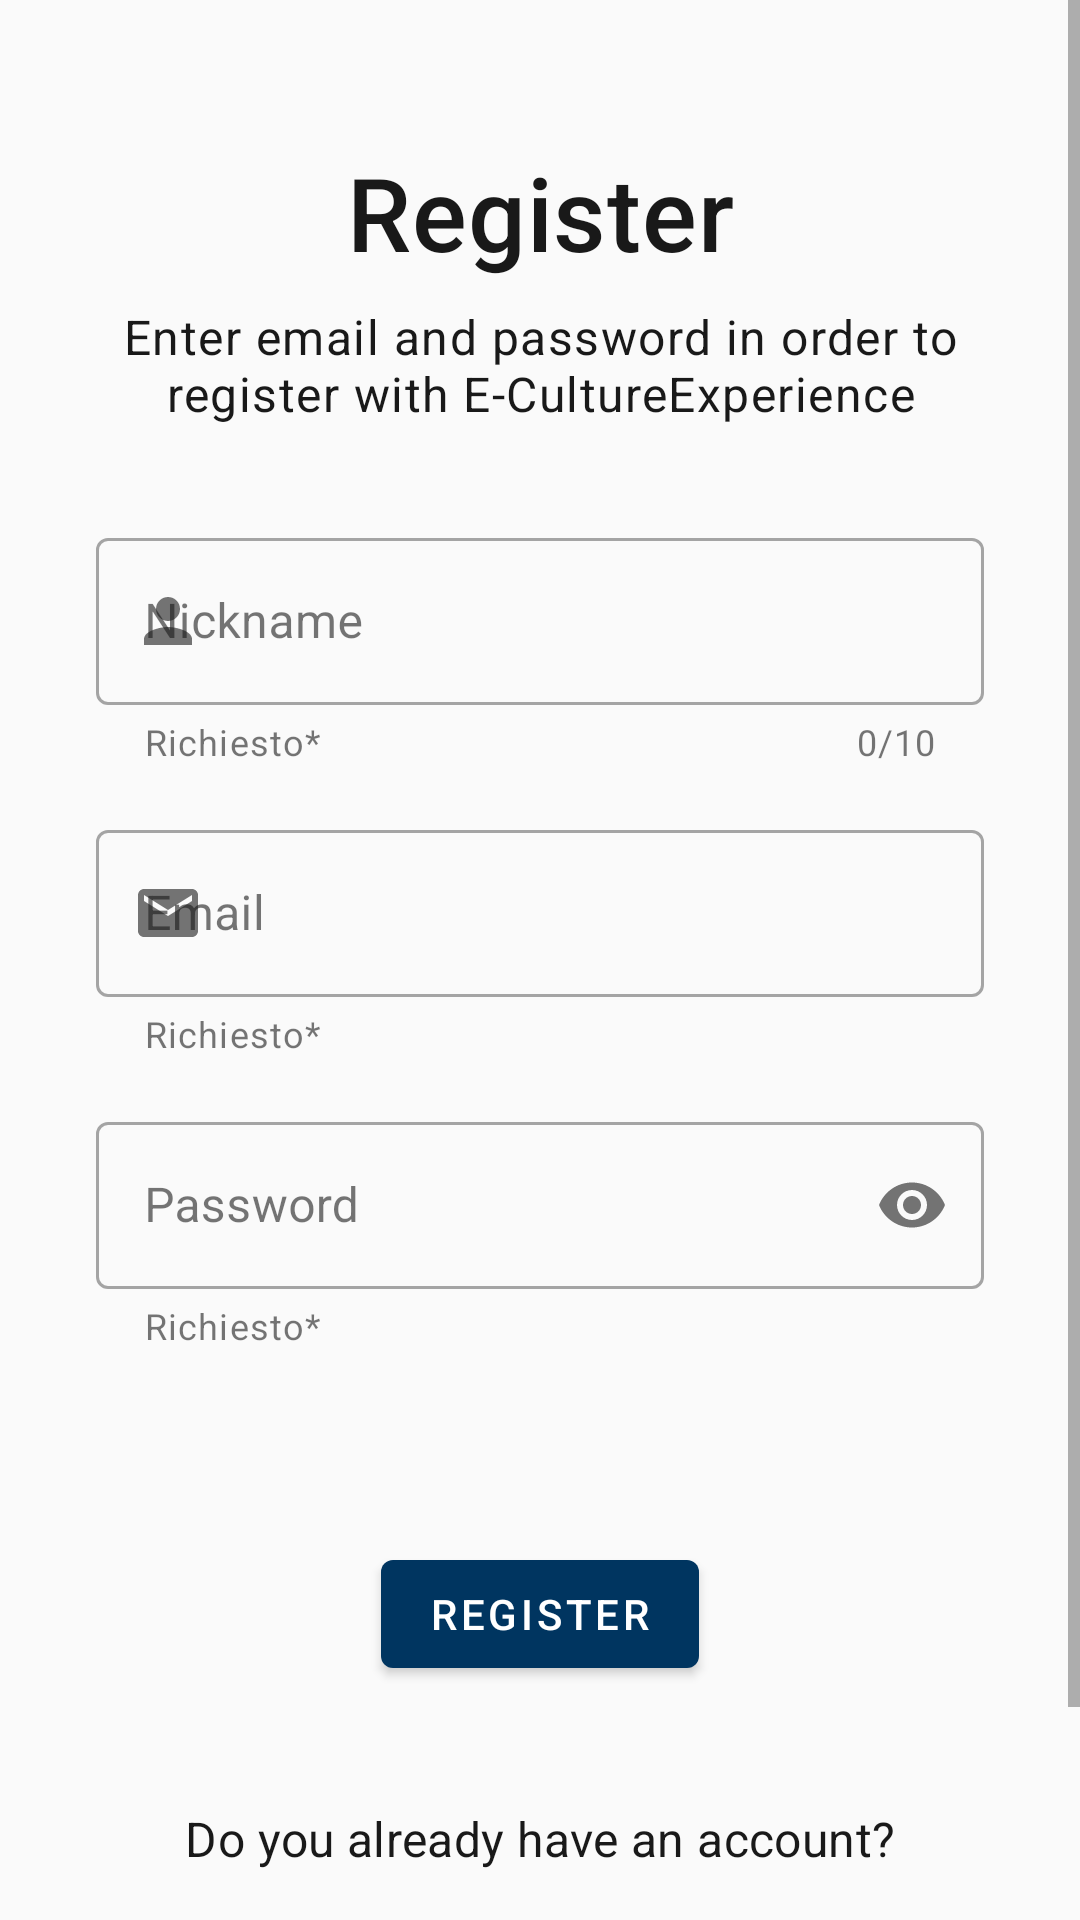

Layout XML and referenced resources for this Android screen:
<!-- AndroidManifest.xml: activity theme Theme.ECultureExperience.NoActionBar -->
<!-- res/layout/activity_registration.xml -->
<?xml version="1.0" encoding="utf-8"?>
<androidx.constraintlayout.widget.ConstraintLayout xmlns:android="http://schemas.android.com/apk/res/android"
    xmlns:app="http://schemas.android.com/apk/res-auto"
    xmlns:tools="http://schemas.android.com/tools"
    android:layout_width="match_parent"
    android:layout_height="match_parent">

    <ScrollView
        android:layout_width="match_parent"
        android:layout_height="wrap_content"
        app:layout_constraintTop_toTopOf="parent">
        <androidx.constraintlayout.widget.ConstraintLayout
            android:layout_width="match_parent"
            android:layout_height="wrap_content"
            android:paddingBottom="48dp"
            tools:context=".Accesso.RegistrationActivity">

            <com.google.android.material.textfield.TextInputLayout
                android:id="@+id/nicknameTextInputLayout"
                style="@style/Widget.App.TextInputLayout"
                android:layout_width="match_parent"
                android:layout_height="wrap_content"
                android:layout_marginStart="32dp"
                android:layout_marginTop="32dp"
                android:layout_marginEnd="32dp"
                android:hint="@string/nickname"

                app:counterEnabled="true"
                app:counterMaxLength="10"

                app:endIconMode="clear_text"

                app:helperText="Richiesto*"

                app:layout_constraintEnd_toEndOf="parent"

                app:layout_constraintStart_toStartOf="parent"
                app:layout_constraintTop_toBottomOf="@id/descrizione"
                app:startIconDrawable="@drawable/ic_baseline_person_24">

                <com.google.android.material.textfield.TextInputEditText
                    android:id="@+id/nicknameInputEditText"
                    android:maxLength="10"

                    android:layout_width="match_parent"
                    android:layout_height="match_parent"
                    tools:ignore="TextContrastCheck,TextContrastCheck" />
            </com.google.android.material.textfield.TextInputLayout>

            <com.google.android.material.textfield.TextInputLayout
                android:id="@+id/emailTextInputLayout"
                style="@style/Widget.App.TextInputLayout"
                android:layout_width="match_parent"
                android:layout_height="wrap_content"
                android:layout_marginStart="32dp"
                android:layout_marginTop="16dp"
                android:layout_marginEnd="32dp"
                android:hint="@string/email"
                app:helperText="Richiesto*"
                app:layout_constraintEnd_toEndOf="parent"

                app:layout_constraintStart_toStartOf="parent"
                app:layout_constraintTop_toBottomOf="@id/nicknameTextInputLayout"
                app:startIconDrawable="@drawable/ic_email">

                <com.google.android.material.textfield.TextInputEditText
                    android:id="@+id/emailInputEditText"
                    android:layout_width="match_parent"
                    android:layout_height="match_parent"
                    android:inputType="textEmailAddress" />
            </com.google.android.material.textfield.TextInputLayout>

            <com.google.android.material.textfield.TextInputLayout
                android:id="@+id/passwordTextInputLayout"
                style="@style/Widget.App.TextInputLayout"
                android:layout_width="match_parent"
                android:layout_height="wrap_content"
                android:layout_marginStart="32dp"
                android:layout_marginTop="16dp"
                android:layout_marginEnd="32dp"
                android:hint="Password"
                app:helperText="Richiesto*"
                app:endIconMode="password_toggle"
                app:layout_constraintEnd_toEndOf="parent"

                app:layout_constraintStart_toStartOf="parent"
                app:layout_constraintTop_toBottomOf="@id/emailTextInputLayout"
                app:startIconDrawable="@drawable/ic_baseline_lock_24">

                <com.google.android.material.textfield.TextInputEditText
                    android:id="@+id/passwordInputEditText"
                    android:layout_width="match_parent"
                    android:layout_height="match_parent"
                    android:inputType="textPassword"
                    tools:ignore="TextContrastCheck,TextContrastCheck" />
            </com.google.android.material.textfield.TextInputLayout>

            <com.google.android.material.button.MaterialButton
                android:id="@+id/registrationBtn"
                style="@style/Widget.App.Button"
                android:layout_width="wrap_content"
                android:layout_height="wrap_content"
                android:layout_marginStart="32dp"
                android:layout_marginTop="64dp"
                android:layout_marginEnd="32dp"
                android:onClick="registerBtnClick"

                android:text="@string/registrati"
                app:layout_constraintEnd_toEndOf="parent"
                app:layout_constraintStart_toStartOf="parent"
                app:layout_constraintTop_toBottomOf="@+id/passwordTextInputLayout" />

            <TextView
                android:id="@+id/titolo"
                android:layout_width="wrap_content"
                android:layout_height="wrap_content"
                android:layout_marginTop="48dp"
                android:text="@string/registrati"
                android:fontFamily="sans-serif-medium"
                android:textAppearance="@style/TextAppearance.MaterialComponents.Headline4"
                app:layout_constraintEnd_toEndOf="parent"
                app:layout_constraintStart_toStartOf="parent"
                app:layout_constraintTop_toTopOf="parent" />

            <TextView
                android:id="@+id/descrizione"
                android:layout_width="320dp"
                android:layout_height="wrap_content"
                android:layout_marginTop="8dp"
                android:layout_marginHorizontal="32dp"
                android:gravity="center"
                android:text="@string/text_registration"
                android:textAppearance="@style/TextAppearance.MaterialComponents.Body1"

                app:layout_constraintEnd_toEndOf="parent"
                app:layout_constraintStart_toStartOf="parent"
                app:layout_constraintTop_toBottomOf="@+id/titolo" />
            <TextView
                android:id="@+id/loginTextView"
                android:layout_width="wrap_content"
                android:layout_height="wrap_content"
                android:layout_marginTop="40dp"
                android:text="@string/already_registration"
                android:textAppearance="@style/TextAppearance.MaterialComponents.Subtitle1"
                app:layout_constraintEnd_toEndOf="parent"
                app:layout_constraintStart_toStartOf="parent"
                app:layout_constraintTop_toBottomOf="@+id/registrationBtn" />

            <com.google.android.material.button.MaterialButton
                android:id="@+id/loginBtn"
                style="@style/Theme.ECultureExperience.Button.TextButton"
                android:layout_width="wrap_content"
                android:layout_height="wrap_content"
                android:text="@string/logIn"
                app:layout_constraintEnd_toEndOf="parent"
                app:layout_constraintStart_toStartOf="parent"
                app:layout_constraintTop_toBottomOf="@+id/loginTextView" />

        </androidx.constraintlayout.widget.ConstraintLayout>
    </ScrollView>

</androidx.constraintlayout.widget.ConstraintLayout>
<!-- resources referenced by this layout -->
<resources>
  <!-- drawable ic_baseline_person_24 (drawable) -->
  <vector android:height="24dp" android:tint="#663AB7"
      android:viewportHeight="24" android:viewportWidth="24"
      android:width="24dp" xmlns:android="http://schemas.android.com/apk/res/android">
      <path android:fillColor="@android:color/white" android:pathData="M12,12c2.21,0 4,-1.79 4,-4s-1.79,-4 -4,-4 -4,1.79 -4,4 1.79,4 4,4zM12,14c-2.67,0 -8,1.34 -8,4v2h16v-2c0,-2.66 -5.33,-4 -8,-4z"/>
  </vector>
  <!-- drawable ic_email (drawable) -->
  <vector xmlns:android="http://schemas.android.com/apk/res/android"
      android:width="24dp"
      android:height="24dp"
      android:viewportWidth="24"
      android:viewportHeight="24"
      android:tint="#000000">
    <path
        android:fillColor="#000000"
        android:pathData="M20,4L4,4c-1.1,0 -1.99,0.9 -1.99,2L2,18c0,1.1 0.9,2 2,2h16c1.1,0 2,-0.9 2,-2L22,6c0,-1.1 -0.9,-2 -2,-2zM20,8l-8,5 -8,-5L4,6l8,5 8,-5v2z"/>
  </vector>
  <string name="already_registration">Do you already have an account?</string>
  <string name="email" translatable="false">Email</string>
  <string name="logIn">Login</string>
  <string name="nickname" translatable="false">Nickname</string>
  <string name="registrati">Register</string>
  <string name="text_registration">Enter email and password in order to register with E-CultureExperience</string>
  <style name="Theme.ECultureExperience.Button.TextButton" parent="Widget.MaterialComponents.Button.TextButton">
          <item name="android:textColor">@color/primaryColor</item>
      </style>
  <style name="Widget.App.Button" parent="Widget.MaterialComponents.Button">
          <item name="materialThemeOverlay">@style/ThemeOverlay.App.Button</item>
  
      </style>
  <style name="Widget.App.TextInputLayout" parent="Widget.MaterialComponents.TextInputLayout.OutlinedBox.Dense">
          <item name="materialThemeOverlay">@style/ThemeOverlay.App.TextInputLayout</item>
          <item name="hintTextColor">@color/gov_blue</item>
      </style>
  <style name="Theme.ECultureExperience.NoActionBar" parent="Theme.ECultureExperience">
  
          <item name="windowActionBar">false</item>
          <item name="windowNoTitle">true</item>
      </style>
  <color name="primaryColor">@color/gov_blue</color>
  <style name="ThemeOverlay.App.Button" parent="">
          <item name="colorButtonNormal">@color/primaryColor</item>
          <item name="android:textColor">@color/white</item>
  
          <item name="colorPrimary">@color/primaryColor</item>
          <item name="colorOnPrimary">@color/white</item>
      </style>
  <style name="ThemeOverlay.App.TextInputLayout" parent="">
          <item name="colorPrimary">@color/gov_blue</item>
          <item name="editTextStyle">@style/Widget.MaterialComponents.TextInputEditText.OutlinedBox</item>
          <item name="colorOnSurface">@color/black</item>
          <item name="colorError">@color/burgundy_red</item>
      </style>
  <color name="gov_blue">#FF003560</color>
  <color name="white">#FFFFFF</color>
  <color name="black">#191919</color>
  <color name="burgundy_red">#FF9B0000</color>
  <color name="grey_50">#FFECEFF1</color>
  <color name="light_grey">#FFCED6D9</color>
  <color name="dark_grey">#2B2B2B</color>
  <color name="golden">#FFCC9E20</color>
  <style name="Widget.App.CheckBox" parent="Widget.MaterialComponents.CompoundButton.CheckBox">
          <item name="materialThemeOverlay">@style/ThemeOverlay.App.CheckBox</item>
      </style>
  <style name="ThemeOverlay.App.CheckBox" parent="">
          <item name="colorOnSurface">@color/gov_blue</item>
          <item name="colorSecondary">@color/white</item>
      </style>
</resources>
